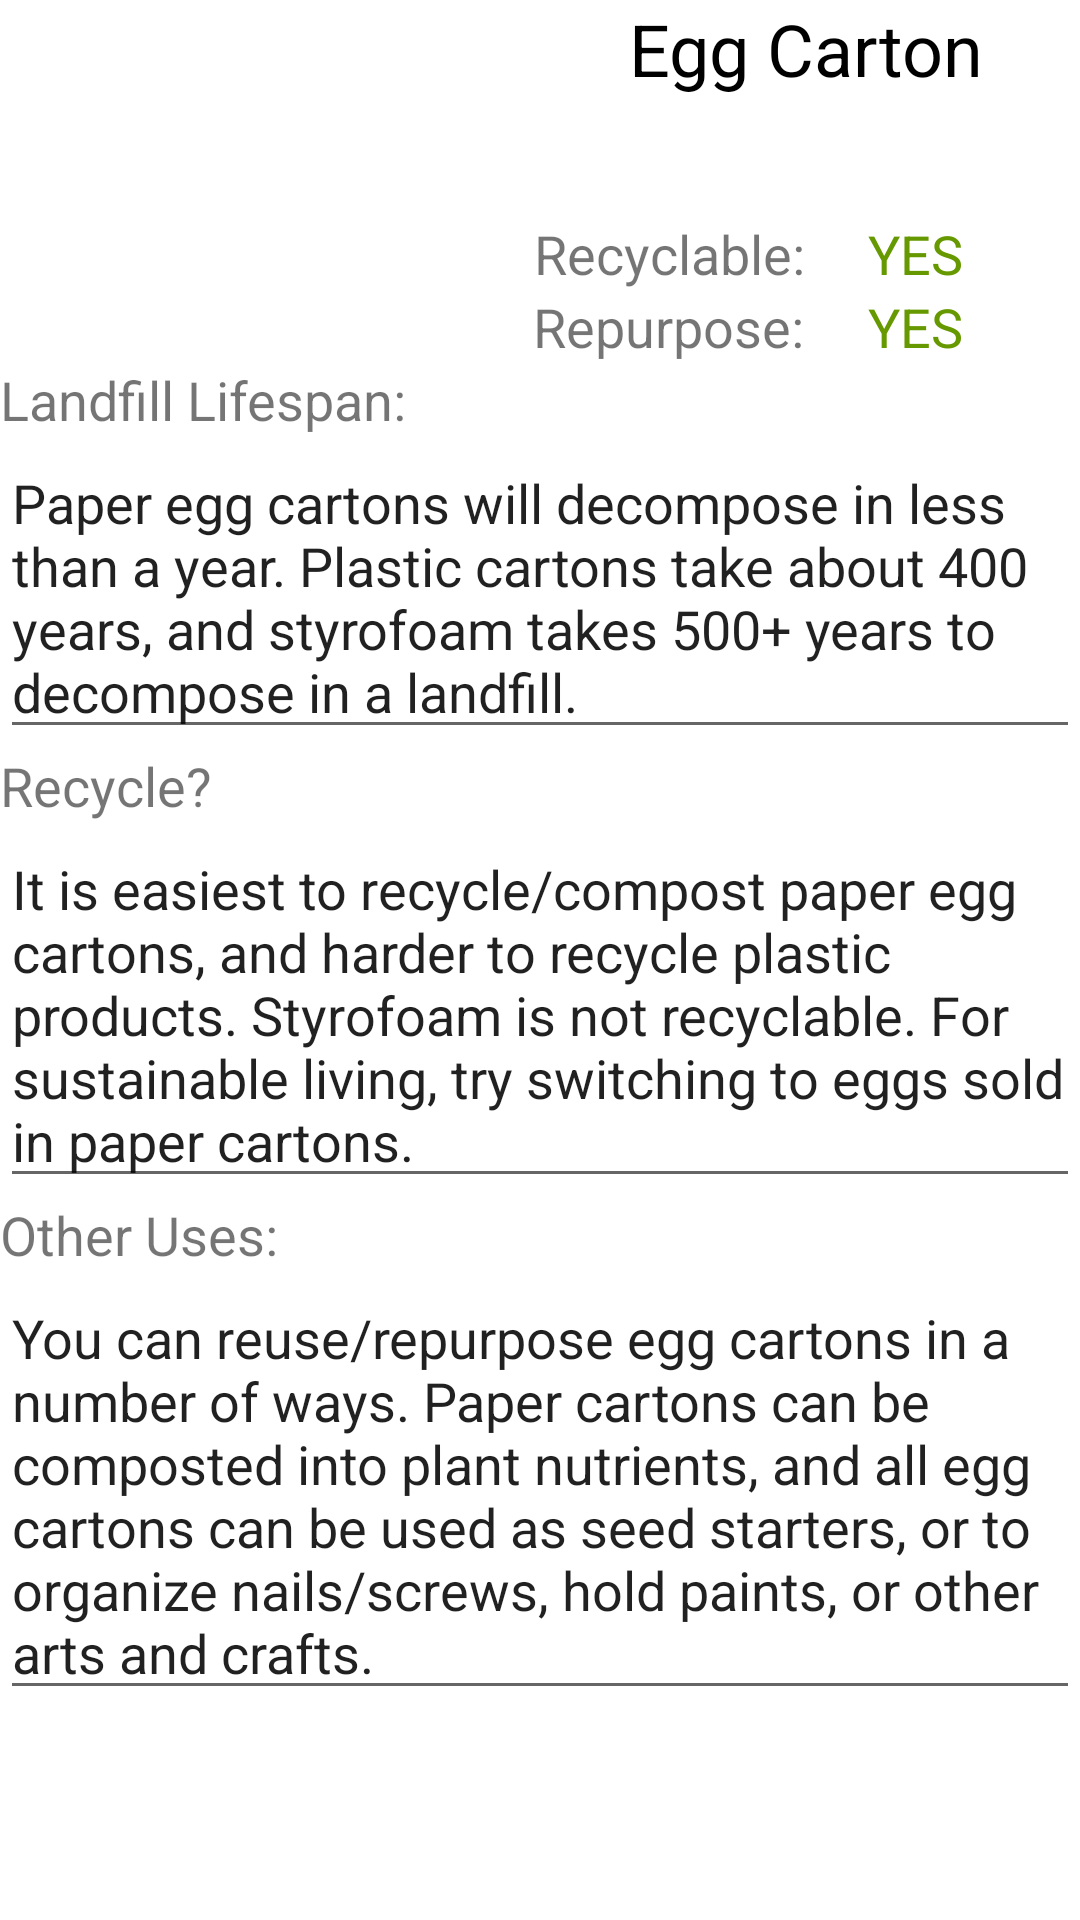

Write the Android layout XML for this screen, with the resource values it uses.
<!-- AndroidManifest.xml: application theme AppTheme -->
<!-- res/layout/activity_egg_carton.xml -->
<?xml version="1.0" encoding="utf-8"?>
<RelativeLayout xmlns:android="http://schemas.android.com/apk/res/android"
    xmlns:app="http://schemas.android.com/apk/res-auto"
    xmlns:tools="http://schemas.android.com/tools"
    android:layout_width="match_parent"
    android:layout_height="match_parent"
    android:background="@color/whiteish"
    android:orientation="vertical"
    android:weightSum="1"
    tools:context="com.smilingrobotics.currentptk.PaperCupActivity">

    <ImageView
        android:id="@+id/imageView"
        android:layout_width="156dp"
        android:layout_height="109dp"
        android:layout_alignParentTop="true"
        android:layout_marginEnd="83dp"
        android:layout_marginRight="83dp"
        android:layout_marginTop="12dp"
        android:layout_toLeftOf="@+id/textView6"
        android:layout_toStartOf="@+id/textView6"
        android:src="@drawable/can" />

    <TextView
        android:id="@+id/textView2"

        android:layout_width="match_parent"
        android:layout_height="wrap_content"
        android:layout_alignParentLeft="true"
        android:layout_alignParentStart="true"
        android:layout_below="@+id/imageView"
        android:layout_weight="0.32"
        android:text="Landfill Lifespan:"
        android:textSize="18sp" />

    <EditText
        android:id="@+id/editText2"
        android:layout_width="match_parent"
        android:layout_height="wrap_content"
        android:layout_alignParentLeft="true"
        android:layout_alignParentStart="true"
        android:layout_below="@+id/textView2"
        android:editable="false"
        android:ems="10"
        android:inputType="none"
        android:scrollbars="vertical"
        android:text="Paper egg cartons will decompose in less than a year. Plastic cartons take about 400 years, and styrofoam takes 500+ years to decompose in a landfill." />

    <TextView
        android:id="@+id/textView5"
        android:layout_width="wrap_content"
        android:layout_height="wrap_content"
        android:layout_alignParentEnd="true"
        android:layout_alignParentRight="true"
        android:layout_alignParentTop="true"
        android:layout_toEndOf="@+id/imageView"
        android:layout_toRightOf="@+id/imageView"
        android:text="Egg Carton"
        android:textAlignment="center"
        android:textColor="@android:color/black"
        android:textSize="24sp" />

    <TextView
        android:id="@+id/textView6"
        android:layout_width="wrap_content"
        android:layout_height="wrap_content"
        android:layout_above="@+id/textView"
        android:layout_marginEnd="17dp"
        android:layout_marginRight="17dp"
        android:layout_toLeftOf="@+id/textView8"
        android:layout_toStartOf="@+id/textView8"
        android:text="Recyclable: "
        android:textAlignment="center"
        android:textSize="18sp" />

    <TextView
        android:id="@+id/textView3"
        android:layout_width="wrap_content"
        android:layout_height="wrap_content"
        android:layout_alignParentEnd="true"
        android:layout_alignParentLeft="true"
        android:layout_alignParentRight="true"
        android:layout_alignParentStart="true"
        android:layout_below="@+id/editText2"
        android:text="Recycle?"
        android:textSize="18sp" />

    <EditText
        android:id="@+id/editText"
        android:layout_width="wrap_content"
        android:layout_height="wrap_content"
        android:layout_alignParentEnd="true"
        android:layout_alignParentLeft="true"
        android:layout_alignParentRight="true"
        android:layout_alignParentStart="true"
        android:layout_below="@+id/textView3"
        android:ems="10"
        android:inputType="textMultiLine"
        android:text="It is easiest to recycle/compost paper egg cartons, and harder to recycle plastic products. Styrofoam is not recyclable. For sustainable living, try switching to eggs sold in paper cartons." />

    <TextView
        android:id="@+id/textView4"
        android:layout_width="wrap_content"
        android:layout_height="wrap_content"
        android:layout_alignParentEnd="true"
        android:layout_alignParentLeft="true"
        android:layout_alignParentRight="true"
        android:layout_alignParentStart="true"
        android:layout_below="@+id/editText"
        android:text="Other Uses:"
        android:textSize="18sp" />

    <EditText
        android:id="@+id/editText3"
        android:layout_width="wrap_content"
        android:layout_height="wrap_content"
        android:layout_alignParentEnd="true"
        android:layout_alignParentLeft="true"
        android:layout_alignParentRight="true"
        android:layout_alignParentStart="true"
        android:layout_below="@+id/textView4"
        android:ems="10"
        android:inputType="textMultiLine"
        android:text="You can reuse/repurpose egg cartons in a number of ways. Paper cartons can be composted into plant nutrients, and all egg cartons can be used as seed starters, or to organize nails/screws, hold paints, or other arts and crafts." />

    <TextView
        android:id="@+id/textView"
        android:layout_width="wrap_content"
        android:layout_height="wrap_content"
        android:layout_above="@+id/textView2"
        android:layout_alignLeft="@+id/textView6"
        android:layout_alignStart="@+id/textView6"
        android:text="Repurpose: "
        android:textAlignment="center"
        android:textSize="18sp" />

    <TextView
        android:id="@+id/textView8"
        android:layout_width="wrap_content"
        android:layout_height="wrap_content"
        android:layout_alignBaseline="@+id/textView6"
        android:layout_alignBottom="@+id/textView6"
        android:layout_alignParentEnd="true"
        android:layout_alignParentRight="true"
        android:layout_marginEnd="39dp"
        android:layout_marginRight="39dp"
        android:text="YES"
        android:textAlignment="center"
        android:textColor="@android:color/holo_green_dark"
        android:textSize="18sp" />

    <TextView
        android:id="@+id/textView9"
        android:layout_width="wrap_content"
        android:layout_height="wrap_content"
        android:layout_alignBottom="@+id/textView"
        android:layout_alignLeft="@+id/textView8"
        android:layout_alignStart="@+id/textView8"
        android:text="YES"
        android:textAlignment="center"
        android:textColor="@android:color/holo_green_dark"
        android:textSize="18sp" />

</RelativeLayout>
<!-- resources referenced by this layout -->
<resources>
  <color name="whiteish">#ffffff</color>
  <style name="AppTheme" parent="Theme.AppCompat.Light.DarkActionBar">
          
          <item name="colorPrimary">@color/whiteish</item>
          <item name="colorPrimaryDark">@color/red_rocks_red</item>
          <item name="colorAccent">@color/red_rocks_red</item>
          <item name="icon">@drawable/app_logo</item>
  
      </style>
  <color name="red_rocks_red">#89191c</color>
  <!-- drawable app_logo: png bitmap (drawable, 35006 bytes) -->
</resources>
